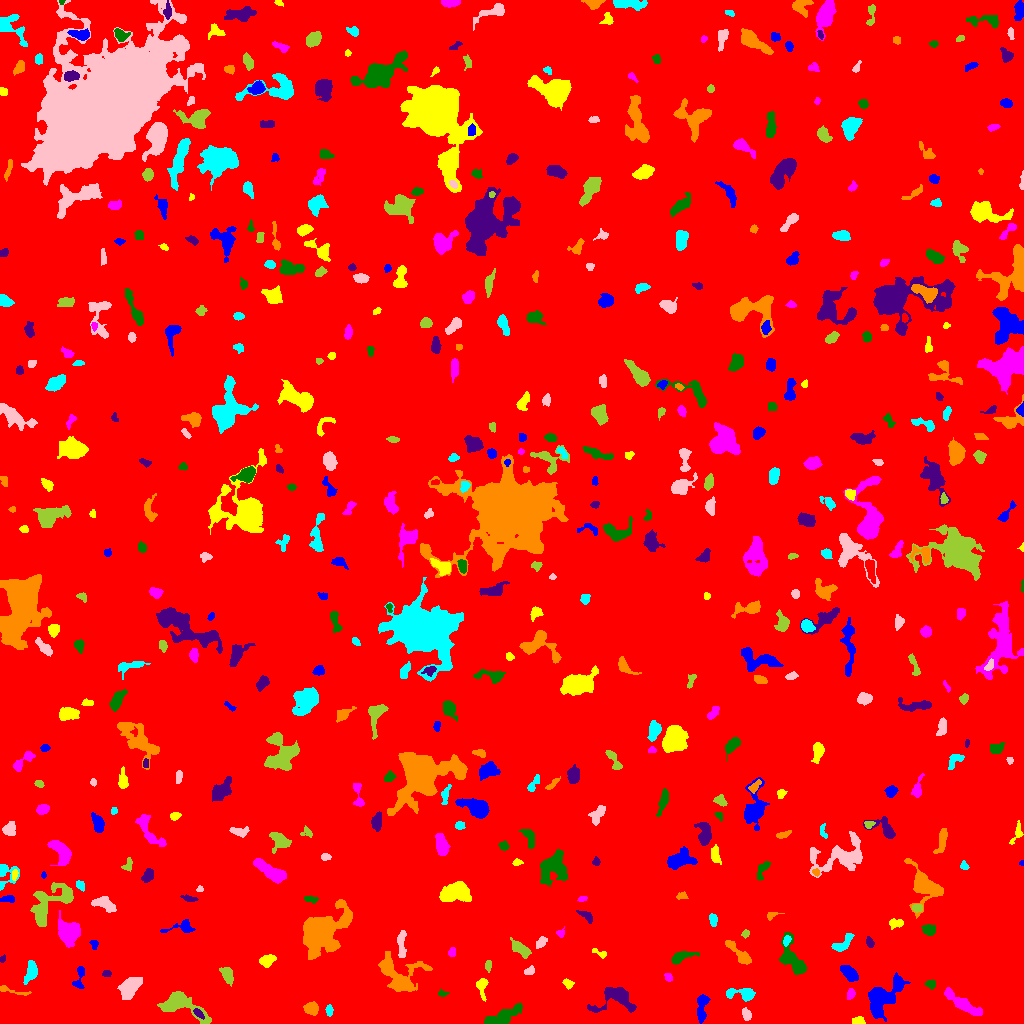

The table this chart was drawn from, first rows:
ID, X, Y, A, B, theta, total_flux, mu_max, mu_median, mu_mean, R_fwhm, R_e, R10, R90, x_start, x_end, y_start, y_end, area, greylevel
0, 516.4, 513.1, 300.9, 290.5, 0.5093, 1868835, 12.0, 2.0, 2.091, 124.8, 243.5, 93.84, 397.5, 0, 1023, 0, 1023, 893925, 2.091
1, 701.8, 15.47, 7.979, 2.382, 1.46, 675.0, 7.0, 3.0, 2.766, 4.754, 4.787, 1.871, 7.548, 697, 710, 0, 29, 244, 7.766
2, 858.1, 2.568, 3.319, 1.758, -0.01286, 359.0, 7.0, 5.0, 3.945, 4.029, 3.141, 1.262, 4.618, 852, 865, 0, 7, 91, 8.945
3, 961.7, 20.74, 12.32, 2.621, -0.5901, 1103, 8.0, 3.0, 2.744, 5.67, 6.383, 2.394, 9.901, 944, 982, 8, 36, 402, 7.744
4, 502.5, 6.608, 10.1, 3.101, 0.4048, 1422, 10.0, 3.0, 3.555, 5.781, 5.917, 2.257, 9.756, 484, 522, 0, 20, 400, 8.555
5, 198.2, 10.28, 2.773, 1.419, -0.7623, 131.0, 4.0, 1.0, 1.637, 3.478, 2.459, 0.9772, 4.029, 193, 204, 4, 15, 80, 11.64
6, 311.5, 15.03, 2.931, 2.565, -0.0343, 515.0, 9.0, 2.0, 3.047, 3.909, 3.478, 1.382, 5.614, 303, 318, 8, 22, 169, 9.047
7, 329.4, 13.02, 2.759, 1.671, -1.477, 220.0, 5.0, 3.0, 2.895, 3.827, 2.764, 1.128, 4.222, 325, 333, 7, 19, 76, 7.895
8, 746.2, 8.798, 2.942, 1.939, -1.254, 272.0, 5.0, 3.0, 2.641, 4.068, 3.038, 1.262, 4.687, 742, 751, 3, 16, 103, 8.641
9, 181.1, 18.92, 12.81, 5.479, -0.4191, 3314, 14.0, 5.0, 5.345, 7.485, 7.674, 2.877, 12.35, 157, 211, 0, 32, 620, 9.345
10, 555.3, 14.59, 4.44, 3.264, -1.026, 769.0, 8.0, 3.0, 3.528, 5.754, 4.583, 1.784, 7.225, 546, 562, 5, 23, 218, 8.528
11, 881.5, 25, 11.21, 5.935, 0.8807, 3652, 16.0, 4.0, 4.731, 7.024, 7.878, 2.932, 13.07, 868, 910, 2, 51, 772, 9.731
12, 481.4, 36.98, 5.091, 2.321, -1.483, 430.0, 7.0, 2.0, 2.704, 3.7, 3.656, 1.382, 6.024, 476, 488, 22, 45, 159, 7.704
13, 850.5, 29.06, 2.46, 1.824, 1.11, 188.0, 5.0, 2.0, 2.265, 3.241, 2.646, 0.9772, 4.26, 847, 855, 24, 35, 83, 9.265
14, 442.4, 30.21, 2.529, 1.57, -0.1367, 198.0, 6.0, 3.0, 3.6, 3.656, 2.459, 0.9772, 3.7, 438, 449, 27, 34, 55, 8.6
15, 617.5, 25.81, 9.979, 6.469, -0.03087, 1721, 10.0, 3.0, 3.278, 6.433, 6.794, 2.523, 10.95, 587, 636, 11, 36, 525, 8.278
16, 11.27, 32.86, 9.846, 1.456, -0.2113, 232.0, 4.0, 2.0, 1.95, 4.82, 3.432, 1.262, 5.47, 0, 31, 28, 38, 119, 6.95
17, 743.1, 30.2, 7.662, 2.702, -0.06676, 779.0, 8.0, 2.0, 3.104, 5.14, 4.514, 1.693, 7.59, 726, 755, 22, 35, 251, 8.104
18, 129.5, 35.81, 5.622, 3.364, 0.9899, 1015, 8.0, 3.0, 2.692, 6.652, 5.441, 2.257, 8.425, 117, 142, 24, 46, 377, 8.692
19, 227.2, 48.61, 4.22, 2.381, -1.142, 763.0, 9.0, 4.0, 4.263, 4.886, 3.909, 1.596, 6.283, 219, 233, 37, 56, 179, 9.263
20, 930.5, 64.3, 7.516, 4.934, -1.325, 2250, 15.0, 3.0, 4.198, 5.293, 6.129, 2.257, 10.94, 918, 942, 33, 77, 536, 9.198
21, 79.72, 46.68, 7.004, 2.454, 1.386, 325.0, 4.0, 2.0, 2.097, 5.67, 3.827, 1.596, 6.18, 72, 84, 35, 57, 155, 7.097
22, 568, 39.8, 2.715, 1.981, -0.6014, 171.0, 5.0, 2.0, 2.012, 2.821, 2.821, 1.128, 4.583, 562, 574, 34, 45, 85, 8.012
23, 668.3, 46.36, 2.234, 1.7, -0.7259, 87.0, 3.0, 2.0, 1.359, 3.385, 2.523, 0.7979, 3.523, 664, 672, 42, 50, 64, 7.359
24, 930.7, 39.07, 2.435, 1.825, -0.2289, 257.0, 9.0, 3.0, 3.096, 2.523, 2.646, 0.9772, 4.222, 925, 935, 34, 44, 83, 11.1
25, 106.5, 49.89, 2.201, 1.662, 0.04348, 162.0, 5.0, 3.0, 2.746, 3.141, 2.459, 0.9772, 3.785, 102, 111, 47, 53, 59, 7.746
26, 398.2, 45.38, 11.16, 7.857, -0.6473, 3008, 17.0, 3.0, 3.691, 4.478, 7.632, 2.585, 13.21, 378, 432, 32, 72, 815, 8.691
27, 30.19, 52.27, 5.876, 2.459, 1.29, 389.0, 5.0, 2.0, 1.784, 4.26, 4.406, 1.596, 6.979, 23, 37, 39, 63, 218, 7.784
28, 529.7, 52.33, 2.45, 1.65, 0.2766, 107.0, 3.0, 1.0, 1.337, 3.29, 2.523, 0.9772, 3.989, 524, 534, 49, 58, 80, 7.338
29, 488.1, 58.08, 2.944, 1.522, 1.487, 132.0, 3.0, 2.0, 1.886, 3.656, 2.646, 1.128, 4.184, 485, 491, 51, 63, 70, 7.886
30, 469.5, 61.34, 3.969, 1.857, -1.547, 282.0, 5.0, 3.0, 2.474, 4.334, 3.568, 1.382, 5.262, 466, 473, 54, 70, 114, 7.474
31, 849.7, 49.95, 4.473, 2.599, -0.7468, 985.0, 11.0, 4.0, 4.498, 5.015, 4.26, 1.693, 6.91, 840, 858, 42, 58, 219, 9.498
32, 267.7, 63.36, 3.997, 2.556, 0.4233, 534.0, 8.0, 3.0, 3.236, 4.853, 3.949, 1.596, 6.206, 259, 276, 56, 69, 165, 8.236
33, 452.1, 71.9, 2.096, 1.658, 0.7264, 62.0, 3.0, 1.0, 0.9254, 1.784, 2.257, 0.7979, 3.613, 448, 455, 67, 76, 67, 6.925
34, 680.2, 66.07, 6.514, 2.316, 0.3441, 529.0, 7.0, 2.0, 2.619, 4.222, 4.184, 1.596, 6.84, 671, 699, 59, 72, 202, 7.619
35, 2.4, 64.16, 1.732, 1.391, 1.32, 50.0, 2.0, 1.0, 1.22, 3.338, 1.954, 0.7979, 3.038, 0, 5, 61, 69, 41, 7.22
36, 739.5, 69.53, 9.612, 2.414, -0.7756, 702.0, 6.0, 2.0, 2.7, 6.383, 5.232, 1.954, 8.078, 725, 751, 59, 83, 260, 7.7
37, 841.8, 78.96, 6.22, 2.713, 0.6572, 620.0, 8.0, 3.0, 3.069, 4.618, 4.146, 1.596, 6.817, 831, 854, 72, 90, 202, 8.069
38, 401.6, 80.71, 7.598, 1.905, -1.51, 217.0, 4.0, 1.0, 1.119, 4.583, 3.909, 1.382, 6.103, 397, 406, 66, 93, 194, 9.119
39, 520.7, 74.41, 5.853, 2.487, -0.67, 633.0, 6.0, 3.0, 2.89, 6.58, 4.72, 1.954, 7.203, 510, 531, 65, 86, 219, 7.89
40, 886.2, 66.42, 7.404, 2.376, 0.7924, 669.0, 7.0, 3.0, 2.921, 4.918, 4.478, 1.693, 7.269, 875, 900, 57, 80, 229, 7.921
41, 93.88, 79.09, 2.282, 1.787, -1.361, 102.0, 3.0, 1.0, 1.522, 3.241, 2.326, 0.9772, 3.7, 89, 98, 74, 83, 67, 7.522
42, 600, 70.25, 4.299, 1.518, -0.4077, 167.0, 4.0, 2.0, 2.062, 4.068, 2.821, 1.128, 4.334, 592, 606, 65, 75, 81, 7.062
43, 68.85, 90.73, 4.511, 4.337, -0.5488, 4884, 39.0, 6.0, 10.09, 5.528, 5.171, 2.034, 9.062, 58, 80, 76, 113, 484, 16.09
44, 792.6, 63.49, 10.12, 4.422, -1.052, 1742, 9.0, 3.0, 3.73, 6.956, 6.333, 2.459, 10.36, 779, 806, 49, 91, 467, 8.73
45, 869.6, 81.01, 2.718, 1.685, -1.243, 214.0, 6.0, 3.0, 2.779, 3.523, 2.706, 0.9772, 4.297, 866, 874, 76, 87, 77, 7.779
46, 320.2, 92.74, 9.383, 6.769, 0.7272, 28188, 117.0, 7.0, 18.96, 6.91, 7.569, 2.877, 15.87, 303, 352, 64, 124, 1487, 22.96
47, 786.5, 82.85, 2.657, 1.65, 1.176, 253.0, 7.0, 4.0, 3.514, 3.478, 2.764, 1.128, 4.107, 783, 791, 77, 88, 72, 11.51
48, 540.5, 81, 3.336, 1.766, 0.816, 210.0, 4.0, 2.0, 2.0, 4.583, 3.038, 1.262, 4.652, 536, 547, 75, 87, 105, 9.0
49, 745.3, 89.77, 2.248, 1.829, 0.822, 188.0, 5.0, 3.0, 3.298, 3.785, 2.646, 0.9772, 3.827, 741, 749, 85, 94, 57, 7.298
50, 601.8, 89.26, 2.416, 2.073, -1.353, 216.0, 6.0, 2.0, 2.16, 3.385, 2.821, 0.9772, 4.549, 597, 607, 84, 95, 100, 8.16
51, 181.9, 95.76, 8.75, 2.949, 0.1165, 502.0, 7.0, 2.0, 2.548, 3.827, 4.222, 1.493, 6.747, 160, 195, 91, 104, 197, 7.548
52, 895.9, 100.3, 3.619, 1.937, 0.04029, 236.0, 5.0, 2.0, 1.983, 3.785, 3.241, 1.262, 5.046, 889, 903, 94, 105, 119, 7.983
53, 560.5, 90.12, 2.192, 2.008, 0.7594, 116.0, 5.0, 2.0, 1.871, 2.185, 2.394, 0.7979, 3.909, 556, 564, 86, 97, 62, 6.871
54, 929, 93.15, 2.779, 2.266, -0.3079, 307.0, 6.0, 2.0, 2.241, 4.107, 3.192, 1.262, 5.109, 921, 935, 88, 99, 137, 8.241
55, 586.4, 107.5, 4.707, 1.997, -0.6274, 262.0, 4.0, 2.0, 2.239, 5.202, 3.523, 1.382, 5.293, 576, 592, 100, 113, 117, 8.239
56, 771.4, 108.3, 3.392, 1.915, 0.4056, 148.0, 3.0, 2.0, 2.056, 3.868, 2.764, 1.128, 4.107, 767, 784, 103, 111, 72, 7.056
57, 713.1, 103.6, 2.639, 1.864, -1.493, 132.0, 4.0, 1.0, 1.361, 3.613, 2.821, 0.9772, 4.478, 709, 717, 97, 110, 97, 7.361
58, 104.3, 119.4, 6.467, 2.917, -0.4474, 736.0, 6.0, 3.0, 2.992, 7.114, 5.14, 2.111, 7.653, 91, 116, 111, 127, 246, 7.992
59, 916.7, 115.5, 2.217, 1.915, 0.0, 144.0, 4.0, 1.0, 1.735, 3.568, 2.585, 0.9772, 4.26, 912, 922, 111, 119, 83, 9.735
... 508 more rows
